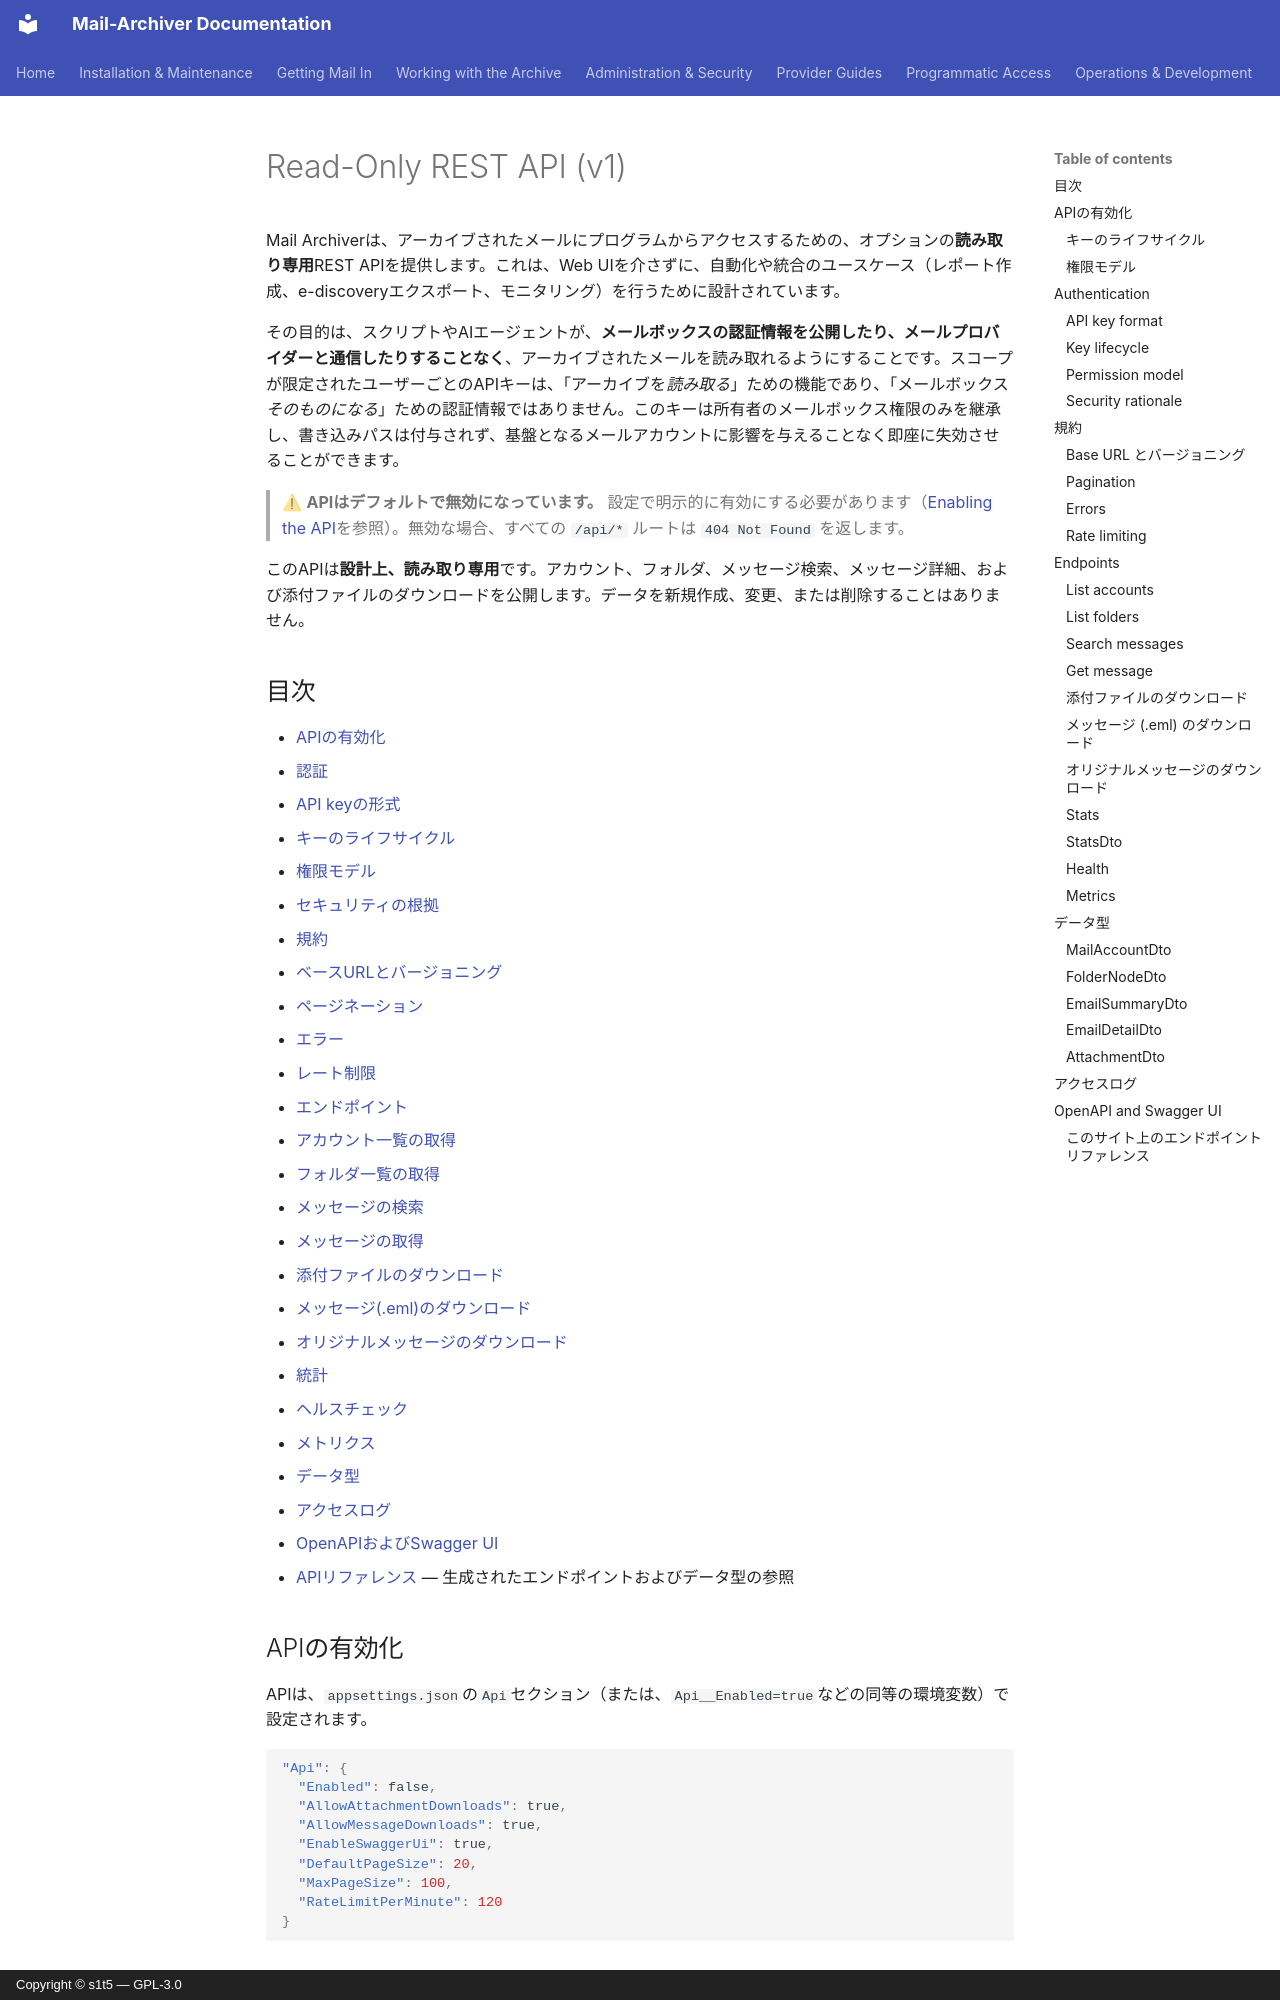

repository: s1t5/mail-archiver · page: API.ja/index.html · generator: mkdocs · copyright: Copyright © s1t5 — GPL-3.0

# Read-Only REST API (v1) {#read-only-rest-api-v1}

Mail Archiverは、アーカイブされたメールにプログラムからアクセスするための、オプションの**読み取り専用**REST APIを提供します。これは、Web UIを介さずに、自動化や統合のユースケース（レポート作成、e-discoveryエクスポート、モニタリング）を行うために設計されています。

その目的は、スクリプトやAIエージェントが、**メールボックスの認証情報を公開したり、メールプロバイダーと通信したりすることなく**、アーカイブされたメールを読み取れるようにすることです。スコープが限定されたユーザーごとのAPIキーは、「アーカイブを*読み取る*」ための機能であり、「メールボックス*そのものになる*」ための認証情報ではありません。このキーは所有者のメールボックス権限のみを継承し、書き込みパスは付与されず、基盤となるメールアカウントに影響を与えることなく即座に失効させることができます。

> ⚠ **APIはデフォルトで無効になっています。** 設定で明示的に有効にする必要があります（[Enabling the API](#enabling-the-api)を参照）。無効な場合、すべての `/api/*` ルートは `404 Not Found` を返します。

このAPIは**設計上、読み取り専用**です。アカウント、フォルダ、メッセージ検索、メッセージ詳細、および添付ファイルのダウンロードを公開します。データを新規作成、変更、または削除することはありません。

## 目次 {#table-of-contents}

- [APIの有効化](#enabling-the-api)
- [認証](#authentication)
  - [API keyの形式](#api-key-format)
  - [キーのライフサイクル](#key-lifecycle)
  - [権限モデル](#permission-model)
  - [セキュリティの根拠](#security-rationale)
- [規約](#conventions)
  - [ベースURLとバージョニング](#base-url-and-versioning)
  - [ページネーション](#pagination)
  - [エラー](#errors)
  - [レート制限](#rate-limiting)
- [エンドポイント](#endpoints)
  - [アカウント一覧の取得](#list-accounts)
  - [フォルダ一覧の取得](#list-folders)
  - [メッセージの検索](#search-messages)
  - [メッセージの取得](#get-message)
  - [添付ファイルのダウンロード](#download-attachment)
  - [メッセージ(.eml)のダウンロード](#download-message-eml)
  - [オリジナルメッセージのダウンロード](#download-original-message)
  - [統計](#stats)
  - [ヘルスチェック](#health)
  - [メトリクス](#metrics)
- [データ型](#data-types)
- [アクセスログ](#access-logging)
- [OpenAPIおよびSwagger UI](#openapi-and-swagger-ui)
- [APIリファレンス](API-Reference.md) — 生成されたエンドポイントおよびデータ型の参照

## APIの有効化 {#enabling-the-api}

APIは、`appsettings.json`の`Api`セクション（または、`Api__Enabled=true`などの同等の環境変数）で設定されます。

```json
"Api": {
  "Enabled": false,
  "AllowAttachmentDownloads": true,
  "AllowMessageDownloads": true,
  "EnableSwaggerUi": true,
  "DefaultPageSize": 20,
  "MaxPageSize": 100,
  "RateLimitPerMinute": 120
}
```
